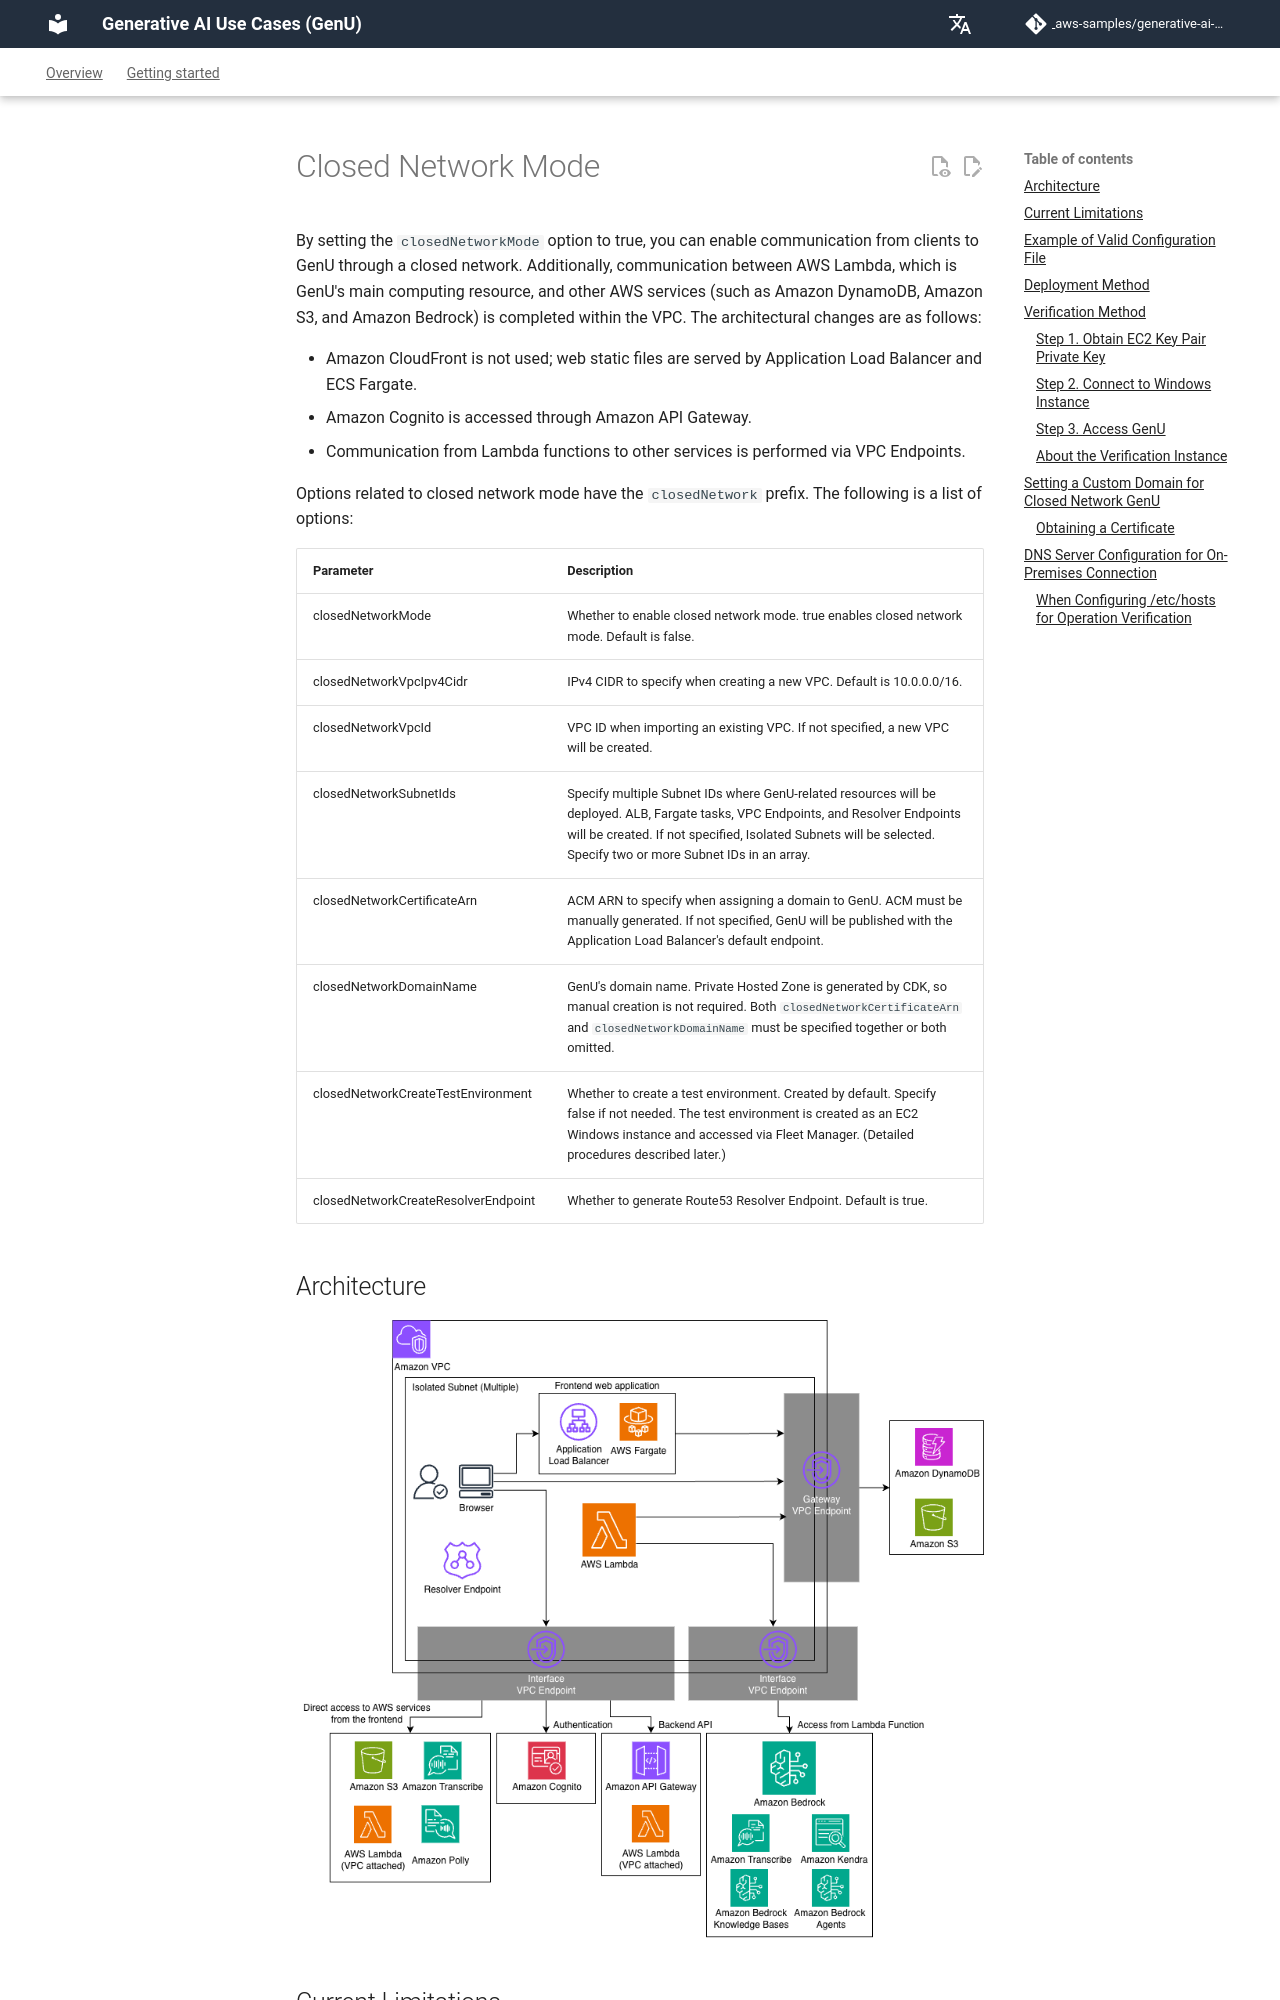

repository: icoxfog417/generative-ai-use-cases-jp · page: en/CLOSED_NETWORK.html · generator: mkdocs

# Closed Network Mode

By setting the `closedNetworkMode` option to true, you can enable communication from clients to GenU through a closed network.
Additionally, communication between AWS Lambda, which is GenU's main computing resource, and other AWS services (such as Amazon DynamoDB, Amazon S3, and Amazon Bedrock) is completed within the VPC. The architectural changes are as follows:

- Amazon CloudFront is not used; web static files are served by Application Load Balancer and ECS Fargate.
- Amazon Cognito is accessed through Amazon API Gateway.
- Communication from Lambda functions to other services is performed via VPC Endpoints.

Options related to closed network mode have the `closedNetwork` prefix. The following is a list of options:

| Parameter                           | Description                                                                                                                                                                                                                                            |
| ----------------------------------- | ------------------------------------------------------------------------------------------------------------------------------------------------------------------------------------------------------------------------------------------------------ |
| closedNetworkMode                   | Whether to enable closed network mode. true enables closed network mode. Default is false.                                                                                                                                                             |
| closedNetworkVpcIpv4Cidr            | IPv4 CIDR to specify when creating a new VPC. Default is 10.0.0.0/16.                                                                                                                                                                                  |
| closedNetworkVpcId                  | VPC ID when importing an existing VPC. If not specified, a new VPC will be created.                                                                                                                                                                    |
| closedNetworkSubnetIds              | Specify multiple Subnet IDs where GenU-related resources will be deployed. ALB, Fargate tasks, VPC Endpoints, and Resolver Endpoints will be created. If not specified, Isolated Subnets will be selected. Specify two or more Subnet IDs in an array. |
| closedNetworkCertificateArn         | ACM ARN to specify when assigning a domain to GenU. ACM must be manually generated. If not specified, GenU will be published with the Application Load Balancer's default endpoint.                                                                    |
| closedNetworkDomainName             | GenU's domain name. Private Hosted Zone is generated by CDK, so manual creation is not required. Both `closedNetworkCertificateArn` and `closedNetworkDomainName` must be specified together or both omitted.                                          |
| closedNetworkCreateTestEnvironment  | Whether to create a test environment. Created by default. Specify false if not needed. The test environment is created as an EC2 Windows instance and accessed via Fleet Manager. (Detailed procedures described later.)                               |
| closedNetworkCreateResolverEndpoint | Whether to generate Route53 Resolver Endpoint. Default is true.                                                                                                                                                                                        |

## Architecture

![arch-closed-network.drawio.png](../assets/images/arch-closed-network.drawio.png)
